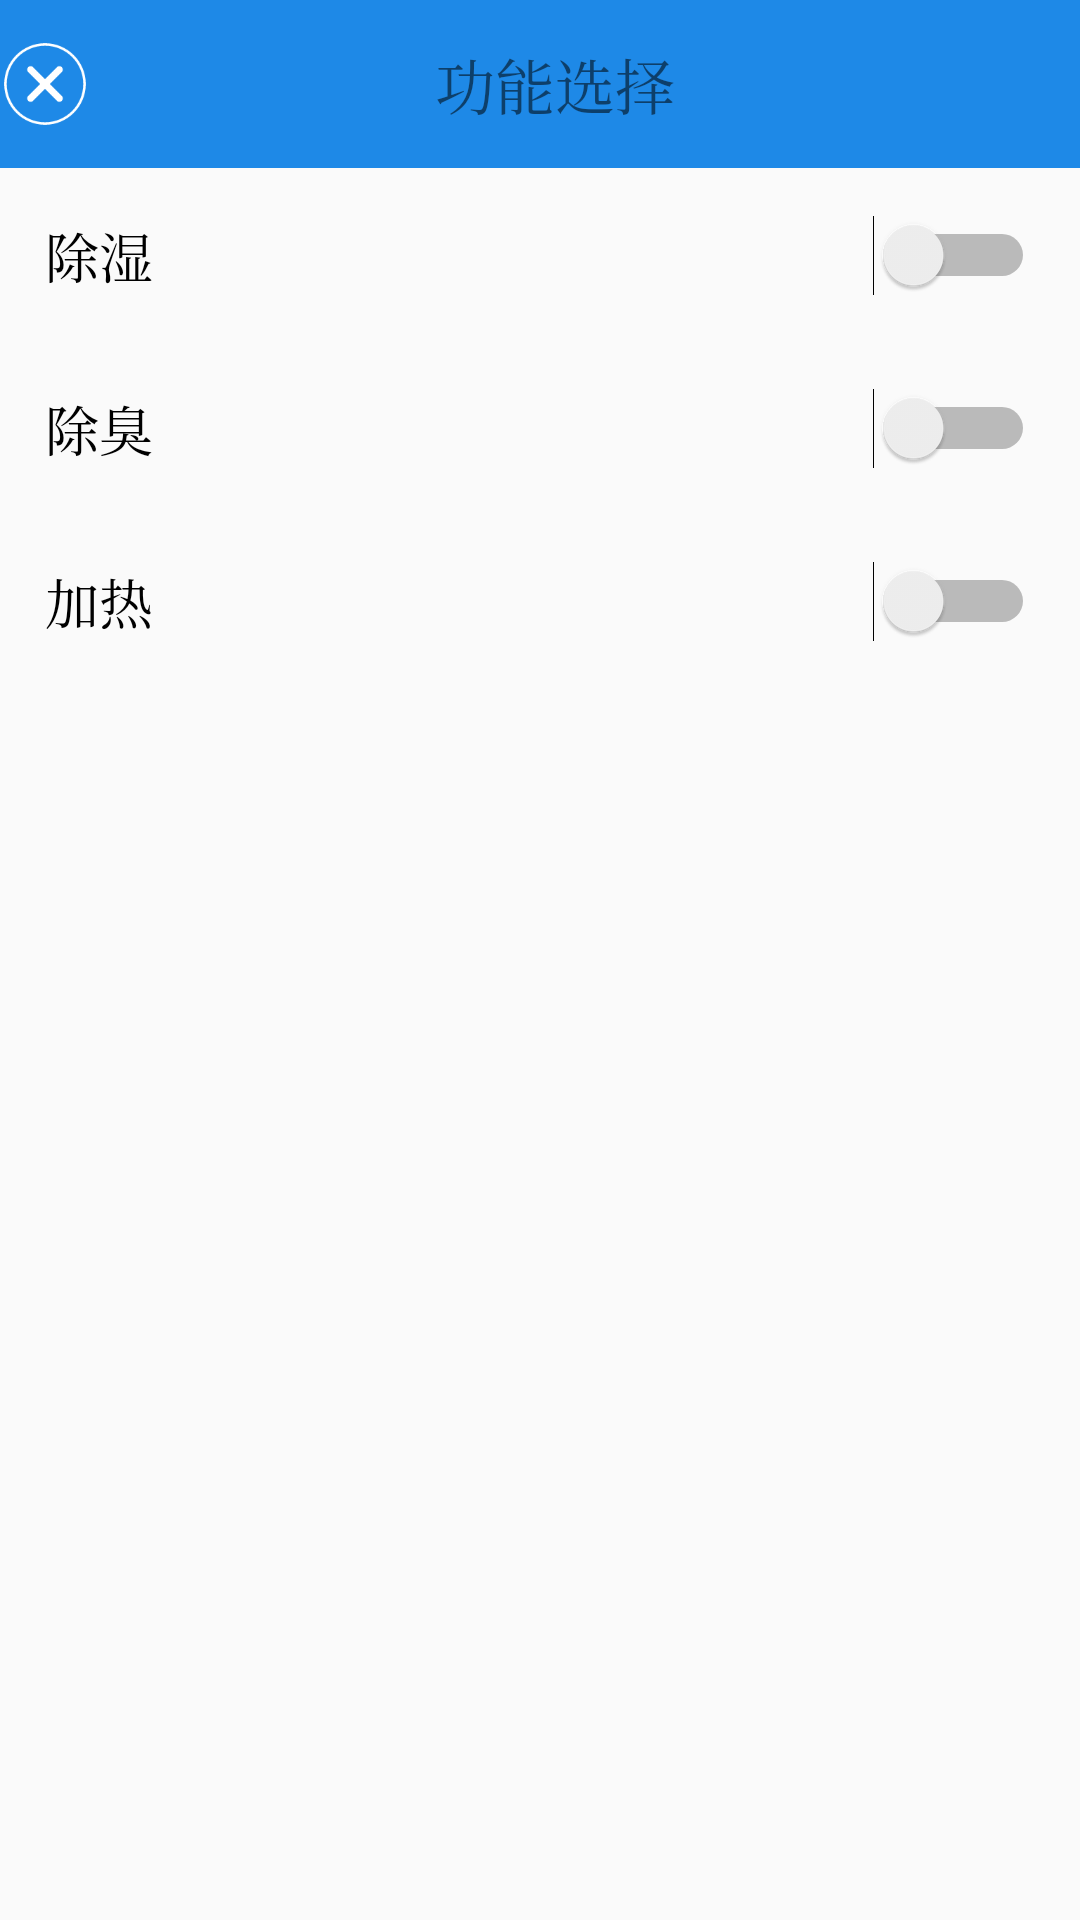

Reconstruct the res/layout file that produces this screen, plus the resources it refers to.
<!-- AndroidManifest.xml: application theme CMTheme -->
<!-- res/layout/fra_funcation_choose.xml -->
<?xml version="1.0" encoding="utf-8"?>

<LinearLayout
    xmlns:android="http://schemas.android.com/apk/res/android"
    xmlns:app="http://schemas.android.com/apk/res-auto"
    xmlns:tools="http://schemas.android.com/tools"
    android:layout_width="match_parent"
    android:layout_height="match_parent"
    android:orientation="vertical">
    
    <RelativeLayout
        android:layout_width="match_parent"
        android:layout_height="?attr/actionBarSize"
        android:background="@color/colorPrimary">

        <TextView
            android:layout_width="match_parent"
            android:layout_height="match_parent"
            android:layout_marginLeft="10dp"
            android:gravity="center"
            android:text="功能选择"
            android:textColor="@color/colorWhite"
            android:textSize="20sp"/>

        <ImageButton
            android:id="@+id/fra_envir_btn_close"
            android:layout_width="30dp"
            android:layout_height="30dp"
            android:layout_alignParentLeft="true"
            android:layout_centerVertical="true"
            android:layout_gravity="center"
            android:layout_marginRight="10dp"
            android:background="@color/colorTrans"
            android:scaleType="centerInside"
            android:src="@mipmap/ic_close"/>

    </RelativeLayout>


    <View
        android:layout_width="match_parent"
        android:layout_height="0.5dp"
        android:layout_marginLeft="15dp"
        android:layout_marginRight="15dp"
        android:background="@color/colorOffset"/>
    


    <Switch
        android:id="@+id/funcation_chushi"
        android:layout_width="match_parent"
        android:layout_height="wrap_content"
        android:layout_margin="15dp"
        android:text="除湿"
        android:textColor="@color/colorLightBlack"
        android:textSize="18sp"
        app:theme="@style/green_radiobutton"
        tools:ignore="MissingPrefix"/>

    <View
        android:layout_width="match_parent"
        android:layout_height="0.5dp"
        android:layout_marginLeft="15dp"
        android:layout_marginRight="15dp"
        android:background="@color/colorOffset"/>


    <Switch
        android:id="@+id/funcation_chuchou"
        android:layout_width="match_parent"
        android:layout_height="wrap_content"
        android:layout_margin="15dp"
        android:text="除臭"
        android:textColor="@color/colorLightBlack"
        android:textSize="18sp"
        app:theme="@style/green_radiobutton"
        tools:ignore="MissingPrefix"/>


    <View
        android:layout_width="match_parent"
        android:layout_height="0.5dp"
        android:layout_marginLeft="15dp"
        android:layout_marginRight="15dp"
        android:background="@color/colorOffset"/>

    <Switch
        android:id="@+id/funcation_jiare"
        android:layout_width="match_parent"
        android:layout_height="wrap_content"
        android:layout_margin="15dp"
        android:text="加热"
        android:textColor="@color/colorLightBlack"
        android:textSize="18sp"
        app:theme="@style/green_radiobutton"
        tools:ignore="MissingPrefix"/>

    <View
        android:layout_width="match_parent"
        android:layout_height="0.5dp"
        android:layout_marginLeft="15dp"
        android:layout_marginRight="15dp"
        android:background="@color/colorOffset"/>


</LinearLayout>
<!-- resources referenced by this layout -->
<resources>
  <color name="colorPrimary">#1E89E7</color>
  <color name="colorTrans">#00000000</color>
  <!-- mipmap ic_close: png bitmap (mipmap-xhdpi, 3261 bytes) -->
  <style name="green_radiobutton">
          <item name="colorAccent">@color/cpb_green</item>
      </style>
  <style name="CMTheme" parent="Theme.AppCompat.Light.DarkActionBar">
          <item name="colorPrimary">@color/colorPrimary</item>
          <item name="colorPrimaryDark">@color/colorPrimaryDark</item>
          <item name="colorAccent">@color/colorAccent</item>
          <item name="android:typeface">serif</item>
      </style>
  <color name="colorPrimaryDark">#1E89E7</color>
  <color name="colorAccent">#FF4081</color>
</resources>
